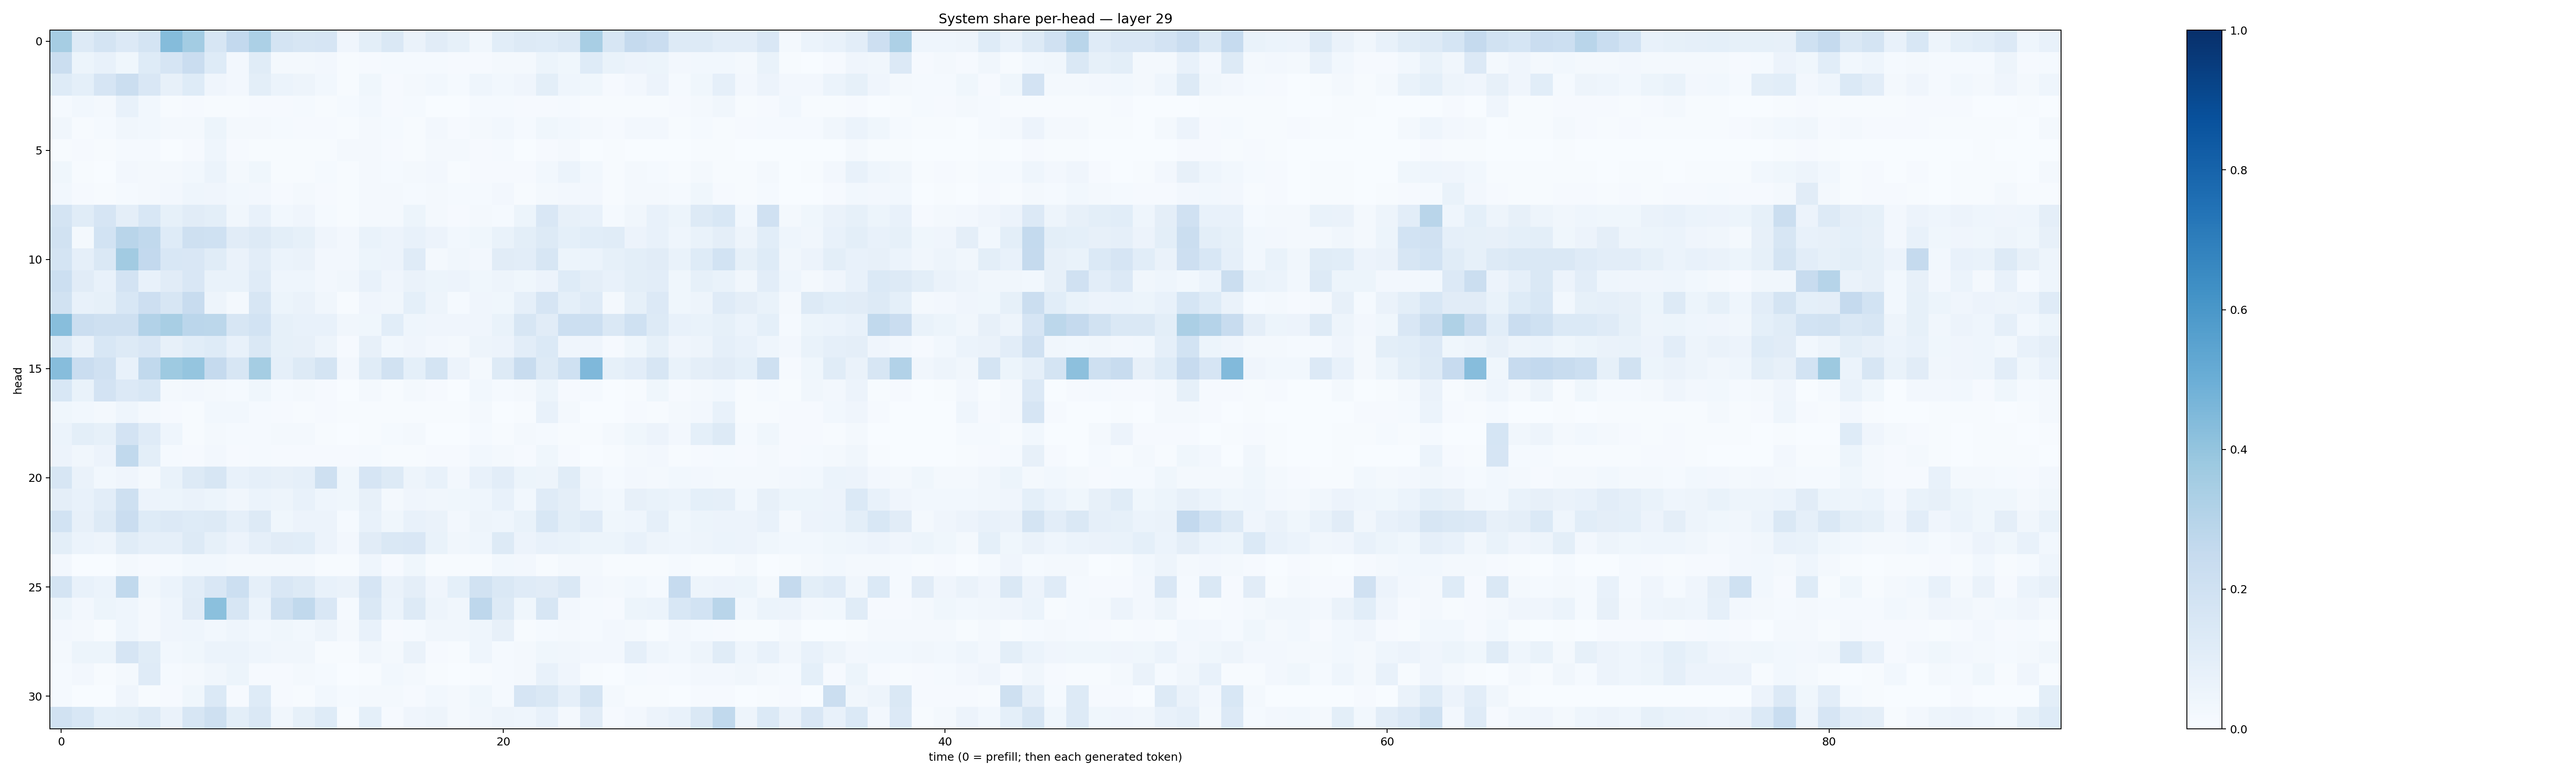

Data behind this chart, as committed beside it:
0.3498087, 0.12726186, 0.17938837, 0.13432626, 0.17299351, 0.43468192, 0.35601622, 0.16094857, 0.26109296, 0.3293392, 0.17444697, 0.15730242, 0.16689506, 0.039783936, 0.09849764, 0.14306664, 0.06398077, 0.11257106, 0.084693335, 0.03369578, 0.10897658, 0.12573898, 0.12410662, 0.14118229
0.2254, 0.05204, 0.07683, 0.03692, 0.1211, 0.165, 0.2295, 0.1229, 0.02491, 0.1163, 0.01915, 0.02326, 0.02404, 0.00646, 0.00946, 0.01317, 0.01265, 0.01212, 0.01061, 0.009091, 0.01965, 0.02199, 0.05152, 0.0365
0.1246, 0.0933, 0.1656, 0.2204, 0.1506, 0.0805, 0.1219, 0.04122, 0.02675, 0.09999, 0.0598, 0.04694, 0.02821, 0.004947, 0.03653, 0.009494, 0.02172, 0.02849, 0.01368, 0.04319, 0.02902, 0.03947, 0.1002, 0.04657
0.01399, 0.03018, 0.02013, 0.07082, 0.02778, 0.004801, 0.009337, 0.006006, 0.004937, 0.009399, 0.01168, 0.01393, 0.005939, 0.01217, 0.03106, 0.008294, 0.01186, 0.003575, 0.002146, 0.01181, 0.01359, 0.01112, 0.0087, 0.01173
0.03406, 0.00778, 0.01475, 0.03192, 0.03086, 0.01655, 0.0185, 0.05224, 0.01887, 0.02258, 0.01188, 0.01084, 0.01087, 0.007068, 0.02342, 0.01439, 0.006405, 0.02366, 0.0107, 0.01572, 0.02803, 0.01447, 0.03636, 0.02855
0.007733, 0.008022, 0.005248, 0.01231, 0.01229, 0.003519, 0.009194, 0.04397, 0.008265, 0.004525, 0.004415, 0.00521, 0.007143, 0.01764, 0.02038, 0.01171, 0.007369, 0.01588, 0.02258, 0.008489, 0.01335, 0.001753, 0.01003, 0.0187
0.03781, 0.006364, 0.002156, 0.02388, 0.01967, 0.01771, 0.02827, 0.0592, 0.01667, 0.03554, 0.006679, 0.007536, 0.01214, 0.007085, 0.01906, 0.0125, 0.01826, 0.02406, 0.006687, 0.01096, 0.01068, 0.00997, 0.03084, 0.05982
0.0278, 0.01165, 0.006013, 0.01212, 0.02206, 0.02714, 0.04576, 0.03933, 0.02767, 0.0266, 0.009568, 0.01572, 0.008628, 0.00769, 0.01738, 0.01728, 0.01354, 0.01599, 0.0143, 0.01448, 0.0252, 0.005465, 0.01668, 0.02595
0.1732, 0.1141, 0.167, 0.09648, 0.1531, 0.08471, 0.1096, 0.0985, 0.03332, 0.07797, 0.0308, 0.03959, 0.01448, 0.006659, 0.01851, 0.0157, 0.05449, 0.01954, 0.01109, 0.01919, 0.01389, 0.05108, 0.1511, 0.0798
0.1935, 0.02183, 0.1857, 0.2904, 0.2648, 0.1224, 0.2037, 0.201, 0.1103, 0.1299, 0.09884, 0.08506, 0.0416, 0.02634, 0.06984, 0.05713, 0.07627, 0.05847, 0.02997, 0.03547, 0.07022, 0.09949, 0.1293, 0.09199
0.1796, 0.08681, 0.1428, 0.3605, 0.26, 0.1546, 0.1501, 0.1148, 0.06411, 0.1036, 0.05967, 0.06455, 0.02605, 0.02358, 0.05443, 0.05611, 0.118, 0.02288, 0.03352, 0.02658, 0.1117, 0.1054, 0.1632, 0.05236
0.2175, 0.1109, 0.0778, 0.1805, 0.07306, 0.1105, 0.1485, 0.06938, 0.06691, 0.1176, 0.0467, 0.04553, 0.02354, 0.03336, 0.07455, 0.0416, 0.06558, 0.05328, 0.05634, 0.03807, 0.04873, 0.03588, 0.05715, 0.1248
0.1951, 0.0758, 0.08337, 0.1528, 0.2134, 0.1611, 0.2361, 0.04758, 0.01563, 0.1595, 0.05286, 0.06257, 0.03405, 0.005576, 0.04274, 0.03359, 0.09288, 0.04823, 0.01304, 0.04037, 0.03555, 0.08631, 0.1668, 0.09247
0.4258, 0.2216, 0.2107, 0.2033, 0.3119, 0.3403, 0.282, 0.2777, 0.1574, 0.1867, 0.08213, 0.07088, 0.07628, 0.03305, 0.03672, 0.1069, 0.04615, 0.03952, 0.04185, 0.04281, 0.06968, 0.1624, 0.112, 0.2169
0.1292, 0.06348, 0.1543, 0.1325, 0.1487, 0.08157, 0.108, 0.1228, 0.0725, 0.1475, 0.0821, 0.08179, 0.04866, 0.009284, 0.07826, 0.02766, 0.04032, 0.02723, 0.02219, 0.04786, 0.05605, 0.1023, 0.1386, 0.04156
0.4314, 0.2301, 0.1984, 0.07447, 0.262, 0.3738, 0.3982, 0.2508, 0.1573, 0.354, 0.08753, 0.1296, 0.1795, 0.02615, 0.1141, 0.189, 0.09304, 0.1781, 0.0567, 0.02008, 0.1326, 0.2408, 0.1252, 0.2022
0.153, 0.06821, 0.1819, 0.1335, 0.1544, 0.01793, 0.02522, 0.02261, 0.0127, 0.03779, 0.01533, 0.01589, 0.01006, 0.001448, 0.01683, 0.005039, 0.01861, 0.008655, 0.001371, 0.03018, 0.01293, 0.01677, 0.05081, 0.01085
0.0373, 0.02778, 0.01703, 0.04549, 0.01981, 0.00808, 0.004814, 0.02937, 0.0289, 0.01248, 0.009692, 0.007003, 0.01067, 0.005026, 0.00543, 0.006684, 0.006674, 0.005942, 0.007432, 0.01897, 0.003084, 0.004841, 0.07759, 0.02095
0.06133, 0.1003, 0.08214, 0.1801, 0.1172, 0.04405, 0.006909, 0.01917, 0.015, 0.01325, 0.01796, 0.01617, 0.004308, 0.002668, 0.007142, 0.01403, 0.01658, 0.001321, 0.002431, 0.01242, 0.003971, 0.01716, 0.01478, 0.004048
0.05585, 0.03167, 0.05676, 0.2642, 0.09811, 0.01364, 0.01079, 0.02447, 0.01082, 0.01356, 0.008713, 0.008196, 0.009716, 0.01134, 0.01273, 0.005868, 0.003961, 0.009328, 0.01071, 0.02921, 0.02012, 0.008832, 0.03701, 0.009565
0.1625, 0.06449, 0.02849, 0.03938, 0.02135, 0.06651, 0.1268, 0.1573, 0.07755, 0.08709, 0.07944, 0.08901, 0.2053, 0.03601, 0.1652, 0.1277, 0.04802, 0.07744, 0.02499, 0.07185, 0.1018, 0.05352, 0.04833, 0.115
0.09463, 0.07523, 0.1029, 0.2043, 0.05826, 0.05143, 0.06456, 0.05219, 0.03299, 0.06179, 0.05019, 0.07231, 0.04328, 0.03734, 0.07845, 0.01945, 0.04069, 0.03127, 0.03745, 0.04612, 0.07503, 0.03118, 0.1184, 0.09471
0.1843, 0.08028, 0.1301, 0.227, 0.122, 0.1366, 0.1231, 0.1268, 0.08854, 0.1269, 0.03894, 0.05787, 0.05519, 0.01516, 0.07095, 0.03703, 0.07493, 0.06395, 0.02605, 0.04991, 0.04578, 0.07021, 0.1555, 0.1015
0.1011, 0.05964, 0.04826, 0.1139, 0.08622, 0.08899, 0.1305, 0.08264, 0.05821, 0.0886, 0.1113, 0.1059, 0.057, 0.02608, 0.1095, 0.1443, 0.1488, 0.06941, 0.03473, 0.04298, 0.1257, 0.05635, 0.07738, 0.06957
0.02602, 0.003547, 0.00256, 0.01748, 0.01142, 0.0134, 0.02896, 0.03047, 0.02008, 0.01937, 0.0207, 0.02228, 0.006447, 0.005555, 0.04576, 0.01054, 0.03868, 0.00415, 0.004734, 0.007714, 0.03078, 0.02506, 0.005237, 0.02251
0.1772, 0.07395, 0.05872, 0.262, 0.03188, 0.06151, 0.1035, 0.1492, 0.2152, 0.08876, 0.1492, 0.1265, 0.07236, 0.06424, 0.1658, 0.06497, 0.09681, 0.04163, 0.09013, 0.1905, 0.1453, 0.1199, 0.1118, 0.148
0.05386, 0.02509, 0.05443, 0.0453, 0.0219, 0.04307, 0.1122, 0.42, 0.1617, 0.05972, 0.204, 0.2619, 0.149, 0.01182, 0.1438, 0.06192, 0.1321, 0.0503, 0.03159, 0.2737, 0.1265, 0.0364, 0.1626, 0.02481
0.02576, 0.01638, 0.006232, 0.0435, 0.02325, 0.03934, 0.04573, 0.03117, 0.04663, 0.0291, 0.03537, 0.02783, 0.04967, 0.02079, 0.07291, 0.01121, 0.01325, 0.03313, 0.03331, 0.04317, 0.07862, 0.004136, 0.01242, 0.01757
0.0197, 0.05334, 0.05218, 0.1679, 0.1144, 0.03057, 0.03901, 0.06157, 0.06146, 0.04597, 0.03306, 0.03227, 0.005324, 0.005138, 0.03241, 0.0178, 0.06284, 0.009504, 0.00732, 0.0438, 0.01322, 0.02213, 0.03701, 0.03173
0.01455, 0.02492, 0.00429, 0.01838, 0.1202, 0.01469, 0.01681, 0.03318, 0.05367, 0.01094, 0.008501, 0.0225, 0.01181, 0.002028, 0.007134, 0.02966, 0.02322, 0.005696, 0.00111, 0.005335, 0.01185, 0.01844, 0.07395, 0.04273
0.01288, 0.001426, 0.002518, 0.04165, 0.00523, 0.01123, 0.03633, 0.1393, 0.009272, 0.1223, 0.009499, 0.007179, 0.02801, 0.01508, 0.01589, 0.01776, 0.0114, 0.02905, 0.01732, 0.03708, 0.0141, 0.1666, 0.1472, 0.08796
0.1885, 0.1553, 0.0936, 0.1005, 0.13, 0.0626, 0.1622, 0.2107, 0.09825, 0.1453, 0.03477, 0.08213, 0.1235, 0.004035, 0.09066, 0.01028, 0.0428, 0.04694, 0.01577, 0.0337, 0.04917, 0.04321, 0.07361, 0.021
